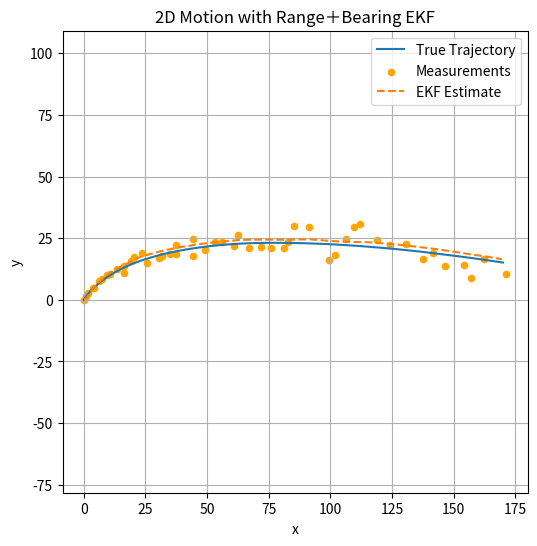
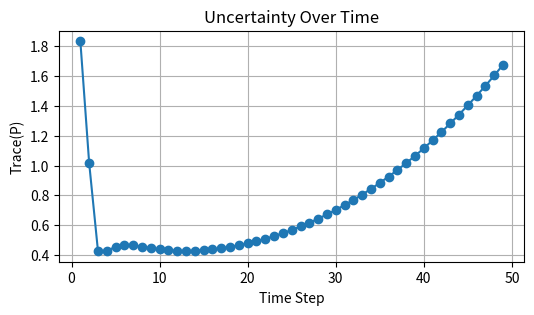

These figures' Python source, in order:
import numpy as np
import matplotlib.pyplot as plt

# -----------------------------
# 參數設定
# -----------------------------
dt = 1.0
num_steps = 50

# 真實加速度 [ax, ay]
true_acceleration = np.array([0.1, -0.05])

# 狀態向量 [x, xdot, y, ydot]
x_true = np.zeros((4, num_steps))
x_true[:, 0] = [0.0, 1.0, 0.0, 1.5]

# 系統雜訊協方差 Q
Q = np.diag([1e-4, 1e-4, 1e-4, 1e-4])

# 量測雜訊標準差
sigma_r = 1.0       # 範圍雜訊
sigma_theta = 0.05  # 方位雜訊 (rad)
R = np.diag([sigma_r**2, sigma_theta**2])

# 狀態轉移與控制矩陣
F = np.array([[1, dt, 0,  0],
              [0,  1, 0,  0],
              [0,  0, 1, dt],
              [0,  0, 0,  1]])
G = np.array([[0.5*dt**2, 0],
              [dt,        0],
              [0, 0.5*dt**2],
              [0,        dt]])

# -----------------------------
# 產生真實軌跡並模擬量測
# -----------------------------
measurements = np.zeros((2, num_steps))  # [range; bearing]

for k in range(1, num_steps):
    # 真實狀態更新
    x_true[:, k] = F @ x_true[:, k-1] \
                   + G @ true_acceleration \
                   + np.random.multivariate_normal(np.zeros(4), Q)
    # 量測：範圍 r、方位 theta
    px, vx, py, vy = x_true[:, k]
    r_true = np.hypot(px, py)
    theta_true = np.arctan2(py, px)
    measurements[0, k] = r_true + np.random.randn() * sigma_r
    measurements[1, k] = theta_true + np.random.randn() * sigma_theta

# -----------------------------
# EKF 初始化
# -----------------------------
x_hat = np.zeros((4, num_steps))
P = np.eye(4) * 1.0
x_hat[:, 0] = [0.1, 0.0, 0.1, 0.0]  # 初始狀態
cov_trace = []

# -----------------------------
# EKF 迴圈
# -----------------------------
for k in range(1, num_steps):
    # 1. Prediction
    x_pred = F @ x_hat[:, k-1] + G @ true_acceleration
    P_pred = F @ P @ F.T + Q

    # 2. Measurement prediction
    px, vx, py, vy = x_pred
    r_pred = np.hypot(px, py)
    theta_pred = np.arctan2(py, px)
    h = np.array([r_pred, theta_pred])

    # 3. 計算雅可比 H_j
    #    避免 r_pred 為 0
    if r_pred < 1e-6:
        r_pred = 1e-6
    H_j = np.array([
        [ px/r_pred,      0, py/r_pred,       0 ],
        [ -py/r_pred**2,  0, px/r_pred**2,    0 ]
    ])  # shape (2,4)

    # 4. Innovation
    z = measurements[:, k]
    y_res = z - h
    # 對角度差做 wrap
    y_res[1] = (y_res[1] + np.pi) % (2*np.pi) - np.pi

    # 5. 卡爾曼增益
    S = H_j @ P_pred @ H_j.T + R
    K = P_pred @ H_j.T @ np.linalg.inv(S)

    # 6. 更新狀態與協方差
    x_hat[:, k] = x_pred + K @ y_res
    P = (np.eye(4) - K @ H_j) @ P_pred

    # 7. 紀錄 trace(P)
    cov_trace.append(np.trace(P))

# -----------------------------
# 畫圖
# -----------------------------
# 1) 真實軌跡 vs. 量測 (投影點) vs. EKF 估計
plt.figure(figsize=(6,6))
plt.plot(x_true[0], x_true[2],  '-', label='True Trajectory')
# 將 range, bearing 投影回 Cartesian 平面以便顯示
meas_x = measurements[0] * np.cos(measurements[1])
meas_y = measurements[0] * np.sin(measurements[1])
plt.scatter(meas_x, meas_y, s=20, c='orange', label='Measurements')
plt.plot(x_hat[0], x_hat[2], '--', label='EKF Estimate')
plt.xlabel('x'); plt.ylabel('y')
plt.title('2D Motion with Range＋Bearing EKF')
plt.legend(); plt.grid(True); plt.axis('equal')

# 2) 協方差 trace 隨時間變化
plt.figure(figsize=(6,3))
plt.plot(range(1,num_steps), cov_trace, '-o')
plt.xlabel('Time Step'); plt.ylabel('Trace(P)')
plt.title('Uncertainty Over Time')
plt.grid(True)

plt.show()
